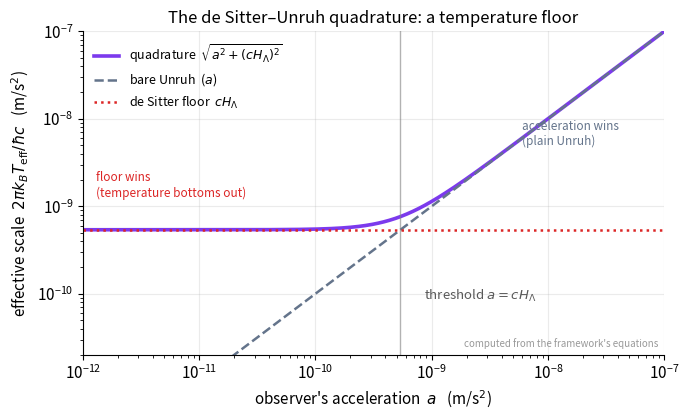

Reproduce this figure in Python.
import numpy as np, matplotlib
matplotlib.use("Agg")
import matplotlib.pyplot as plt
plt.rcParams.update({"figure.dpi":150,"savefig.dpi":150,"font.size":11,
    "axes.grid":True,"grid.alpha":0.25,"axes.spines.top":False,"axes.spines.right":False,
    "axes.titlesize":12,"figure.facecolor":"white","axes.facecolor":"white"})
C_FW="#7c3aed"; C_NEWTON="#64748b"; C_MOND="#0891b2"; C_DATA="#dc2626"  # framework / Newton / MOND / data-or-obs

# de Sitter floor as an acceleration: cH_Lambda ~ 5.4e-10 m/s^2
c = 2.998e8
H_L = 1.8e-18          # de Sitter Hubble rate, s^-1 (worked example, ch.15)
cH = c * H_L           # acceleration form of the temperature floor

a = np.logspace(-12, -7, 600)          # observer's own acceleration (m/s^2)
a_eff = np.sqrt(a**2 + cH**2)          # quadrature -> effective accel scale
unruh = a                              # bare Unruh limit (a_eff = a)
floor = np.full_like(a, cH)            # bare Gibbons-Hawking floor

fig, ax = plt.subplots(figsize=(7,4.3))
ax.loglog(a, a_eff, color=C_FW, lw=2.6, label=r"quadrature  $\sqrt{a^2+(cH_\Lambda)^2}$")
ax.loglog(a, unruh, color=C_NEWTON, ls="--", lw=1.8, label=r"bare Unruh  ($a$)")
ax.loglog(a, floor, color=C_DATA, ls=":", lw=1.8, label=r"de Sitter floor  $cH_\Lambda$")

ax.axvline(cH, color="0.5", lw=1.0, alpha=0.6)
ax.annotate(r"threshold $a=cH_\Lambda$", xy=(cH, cH), xytext=(cH*1.6, cH*0.16),
            fontsize=9.5, color="0.35")
ax.annotate("floor wins\n(temperature bottoms out)", xy=(3e-12, cH),
            xytext=(1.3e-12, cH*2.4), fontsize=8.5, color=C_DATA)
ax.annotate("acceleration wins\n(plain Unruh)", xy=(3e-8, 3e-8),
            xytext=(6e-9, 5e-9), fontsize=8.5, color=C_NEWTON)

ax.set_xlim(1e-12, 1e-7)
ax.set_ylim(2e-11, 1e-7)
ax.set_xlabel(r"observer's acceleration  $a$   (m/s$^2$)")
ax.set_ylabel(r"effective scale  $2\pi k_B T_{\rm eff}/\hbar c$   (m/s$^2$)")
ax.set_title("The de Sitter–Unruh quadrature: a temperature floor")
ax.legend(frameon=False, loc="upper left", fontsize=9)
ax.text(0.99,0.02,"computed from the framework's equations", transform=ax.transAxes,
        ha="right", va="bottom", fontsize=7, color="0.6")
fig.tight_layout(); fig.savefig("ch15_quadrature_floor.png", bbox_inches="tight"); print("ok")
